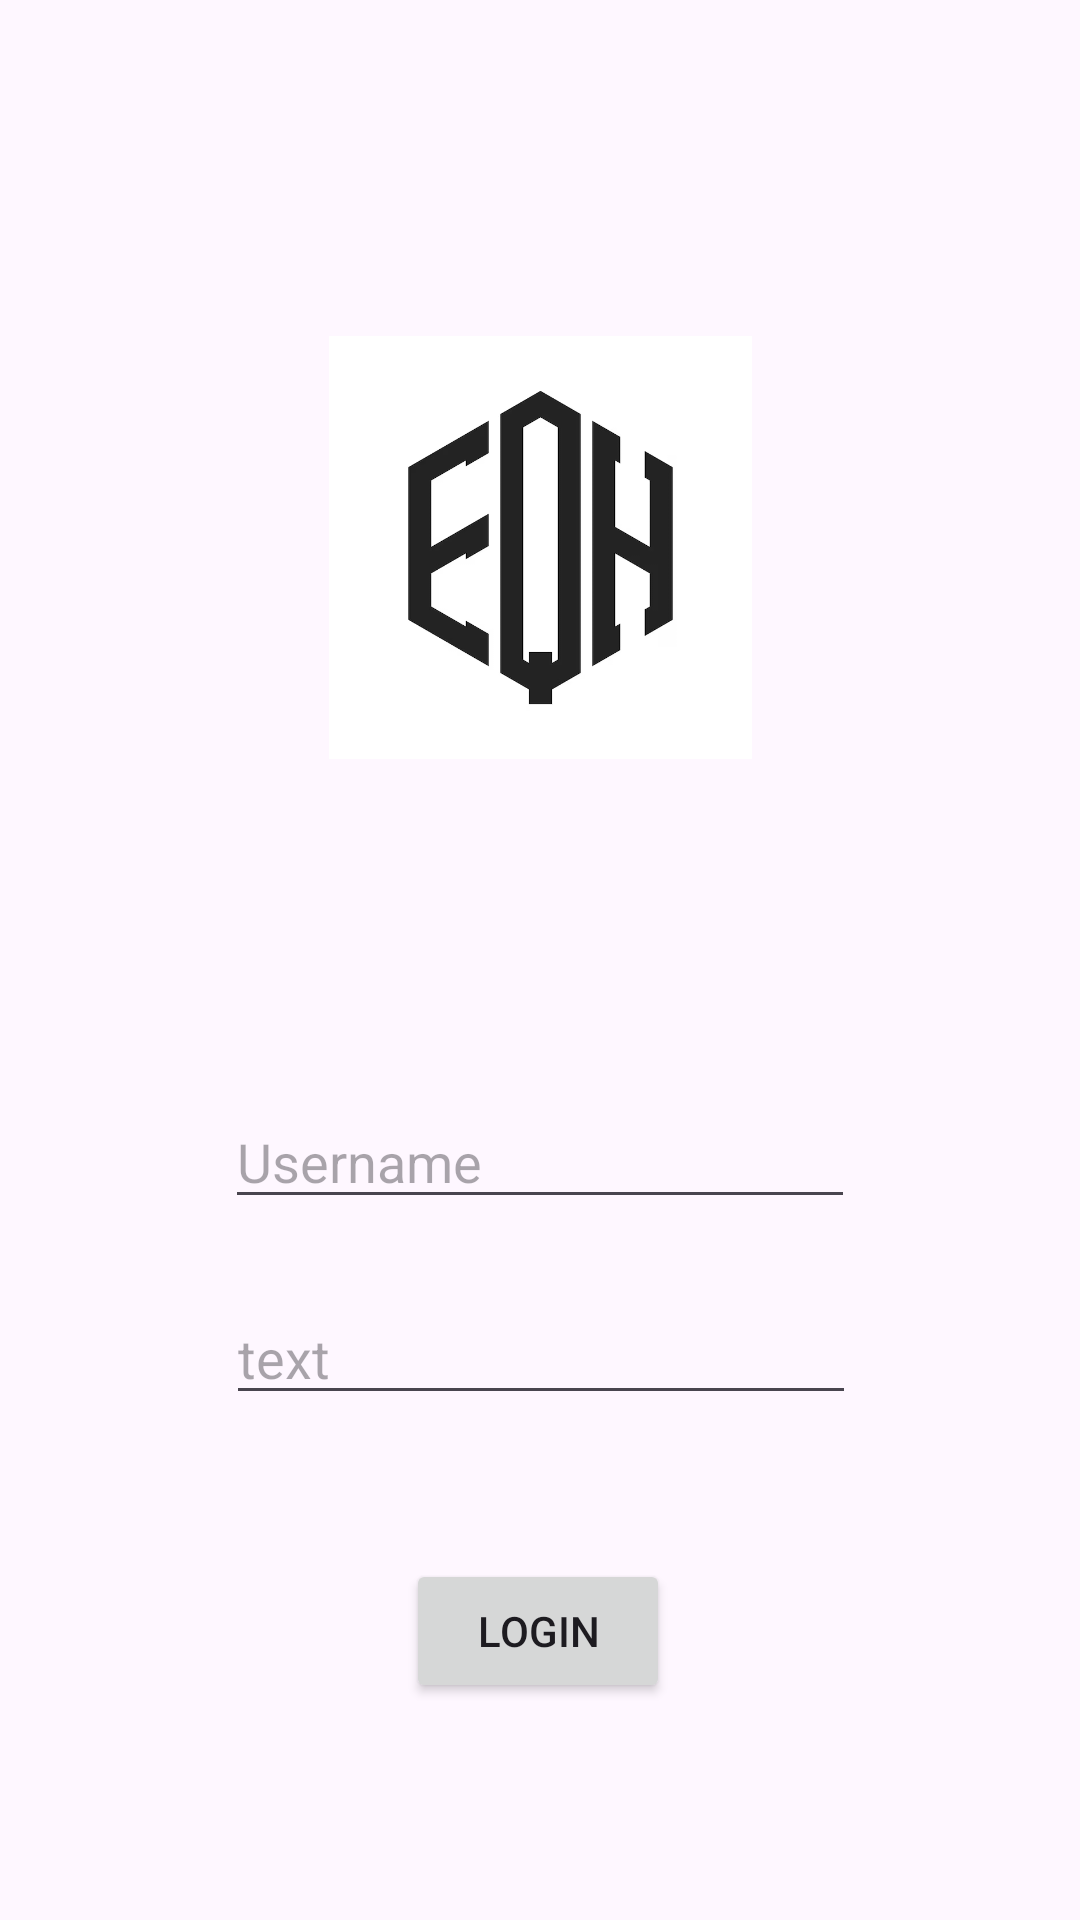

Produce the Android XML layout that renders to this screen, including the resource entries it uses.
<!-- AndroidManifest.xml: application theme Theme.FilbertAnggriawan -->
<!-- res/layout/activity_auth.xml -->
<?xml version="1.0" encoding="utf-8"?>
<androidx.constraintlayout.widget.ConstraintLayout xmlns:android="http://schemas.android.com/apk/res/android"
    xmlns:app="http://schemas.android.com/apk/res-auto"
    xmlns:tools="http://schemas.android.com/tools"
    android:id="@+id/main"
    android:layout_width="match_parent"
    android:layout_height="match_parent"
    tools:context=".AuthActivity">


    <ImageView
        android:id="@+id/logo"
        android:layout_width="141dp"
        android:layout_height="365dp"
        app:layout_constraintEnd_toEndOf="parent"
        app:layout_constraintStart_toStartOf="parent"
        app:layout_constraintTop_toTopOf="parent"
        app:srcCompat="@drawable/logowarmingup" />

    <EditText
        android:id="@+id/username"
        android:layout_width="wrap_content"
        android:layout_height="wrap_content"
        android:ems="10"
        android:hint="Username"
        android:inputType="text"

        app:layout_constraintEnd_toEndOf="parent"
        app:layout_constraintStart_toStartOf="parent"
        app:layout_constraintTop_toBottomOf="@+id/logo" />

    <EditText
        android:id="@+id/password"
        android:layout_width="wrap_content"
        android:layout_height="wrap_content"
        android:layout_marginTop="24dp"
        android:ems="10"
        android:hint="text"
        android:inputType="text"
        app:layout_constraintEnd_toEndOf="parent"
        app:layout_constraintHorizontal_bias="0.502"
        app:layout_constraintStart_toStartOf="parent"
        app:layout_constraintTop_toBottomOf="@+id/username" />

    <Button
        android:id="@+id/submit"
        android:layout_width="wrap_content"
        android:layout_height="wrap_content"
        android:layout_marginTop="48dp"
        android:text="login"
        app:layout_constraintEnd_toEndOf="parent"
        app:layout_constraintHorizontal_bias="0.498"
        app:layout_constraintStart_toStartOf="parent"
        app:layout_constraintTop_toBottomOf="@+id/password" />

</androidx.constraintlayout.widget.ConstraintLayout>
<!-- resources referenced by this layout -->
<resources>
  <!-- drawable logowarmingup: png bitmap (drawable, 37227 bytes) -->
  <style name="Theme.FilbertAnggriawan" parent="Base.Theme.FilbertAnggriawan" />
  <style name="Base.Theme.FilbertAnggriawan" parent="Theme.Material3.DayNight.NoActionBar">
          
          
      </style>
</resources>
